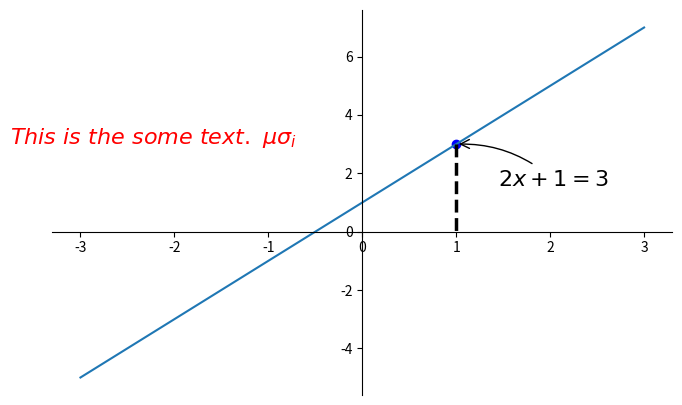

The matplotlib source for this figure:
import matplotlib.pyplot as plt
import numpy as np

x = np.linspace(-3,3,50)
y = 2*x + 1

plt.figure(num=1,figsize=(8,5),)
plt.plot(x,y,)

ax = plt.gca()
ax.spines['right'].set_color('none')
ax.spines['top'].set_color('none')
ax.xaxis.set_ticks_position('bottom')
ax.yaxis.set_ticks_position('left')
ax.spines['bottom'].set_position(('data',0))
ax.spines['left'].set_position(('data',0))

#设置某一个点
x0 = 1
y0 = 2*x0 + 1
plt.scatter(x0,y0,color='b')
#用虚线连接坐标轴
plt.plot([x0,x0],[y0,0],'k--',lw=2.5)   #lw宽度  k颜色  --：虚线


#标注
#方法一
plt.annotate(r'$2x+1=%s$'%y0,xy=(x0,y0),xycoords='data',xytext=(+30,-30),textcoords='offset points',
             fontsize=16,arrowprops=dict(arrowstyle='->',connectionstyle='arc3,rad=.2'))

#方法二
plt.text(-3.75,3,r"$This\ is\ the\ some\ text.\ \mu\sigma_i$",fontdict={'size':16,'color':'r'})

plt.show()